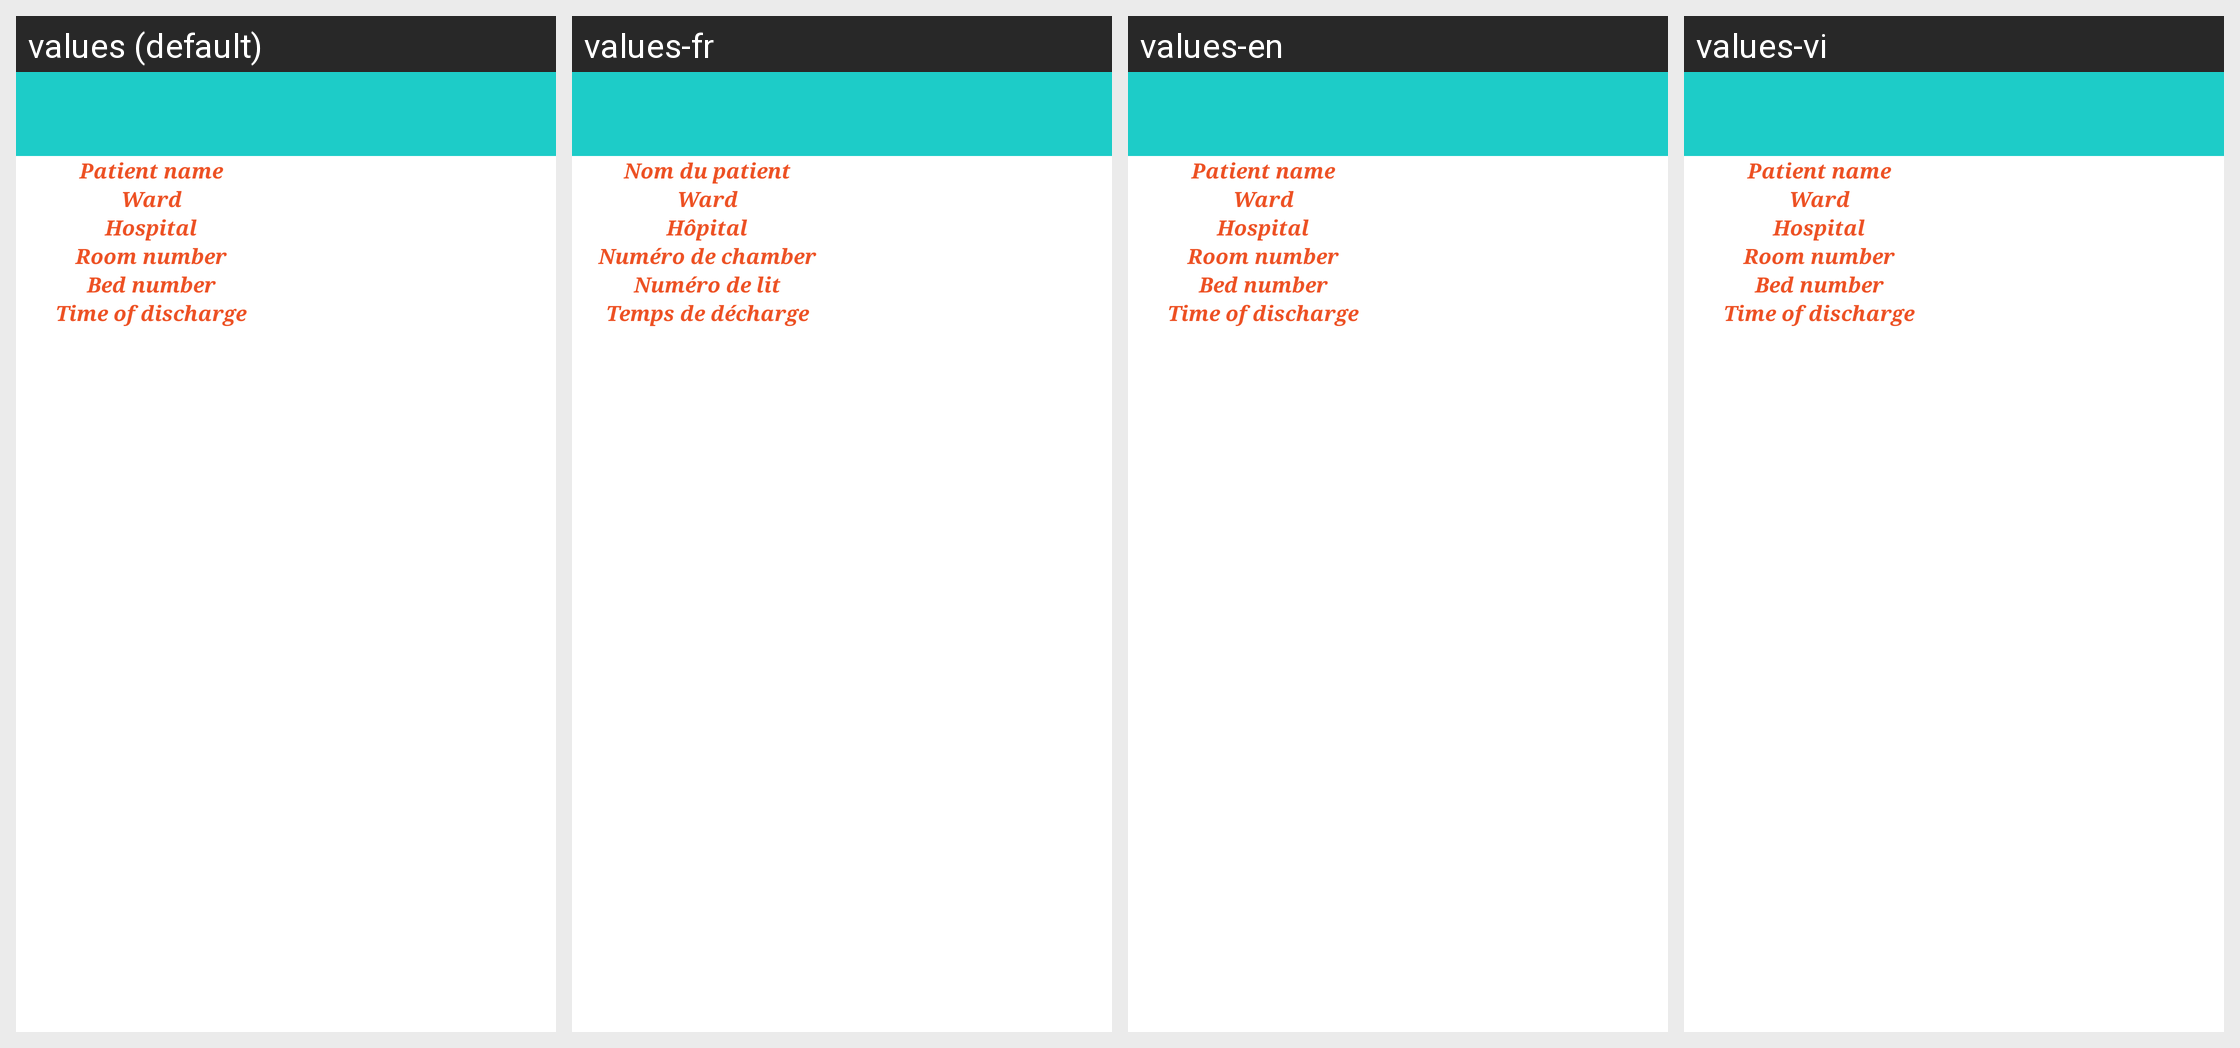

Here is an Android app screen in its default locale and in the app's own translations. Write out the translated-string differences for the strings that appear on this screen.
Android screen res/layout/dialog_hosiptal_discharge_option.xml rendered under 4 locales, left to right: values (default), values-fr, values-en, values-vi. Device: Nexus 5 (rendered at 1080×1920; each locale shown at half size, 540×960, under a caption strip naming it); theme NoActionBarTheme.
Strings drawn on this screen, with the default value and each locale's value (text and hints the layout hard-codes, and strings that could not be matched under every locale, appear in the picture but are not listed):

patient_name
  values: Patient name
  values-fr: Nom du patient
  values-en: Patient name
  values-vi: Patient name  [not translated; the default value is used]

ward
  values: Ward
  values-fr: Ward
  values-en: Ward
  values-vi: Ward  [not translated; the default value is used]

hospital
  values: Hospital
  values-fr: Hôpital
  values-en: Hospital
  values-vi: Hospital  [not translated; the default value is used]

room_number
  values: Room number
  values-fr: Numéro de chamber
  values-en: Room number
  values-vi: Room number  [not translated; the default value is used]

bed_number
  values: Bed number
  values-fr: Numéro de lit
  values-en: Bed number
  values-vi: Bed number  [not translated; the default value is used]

time_of_discharge
  values: Time of discharge
  values-fr: Temps de décharge
  values-en: Time of discharge
  values-vi: Time of discharge  [not translated; the default value is used]
